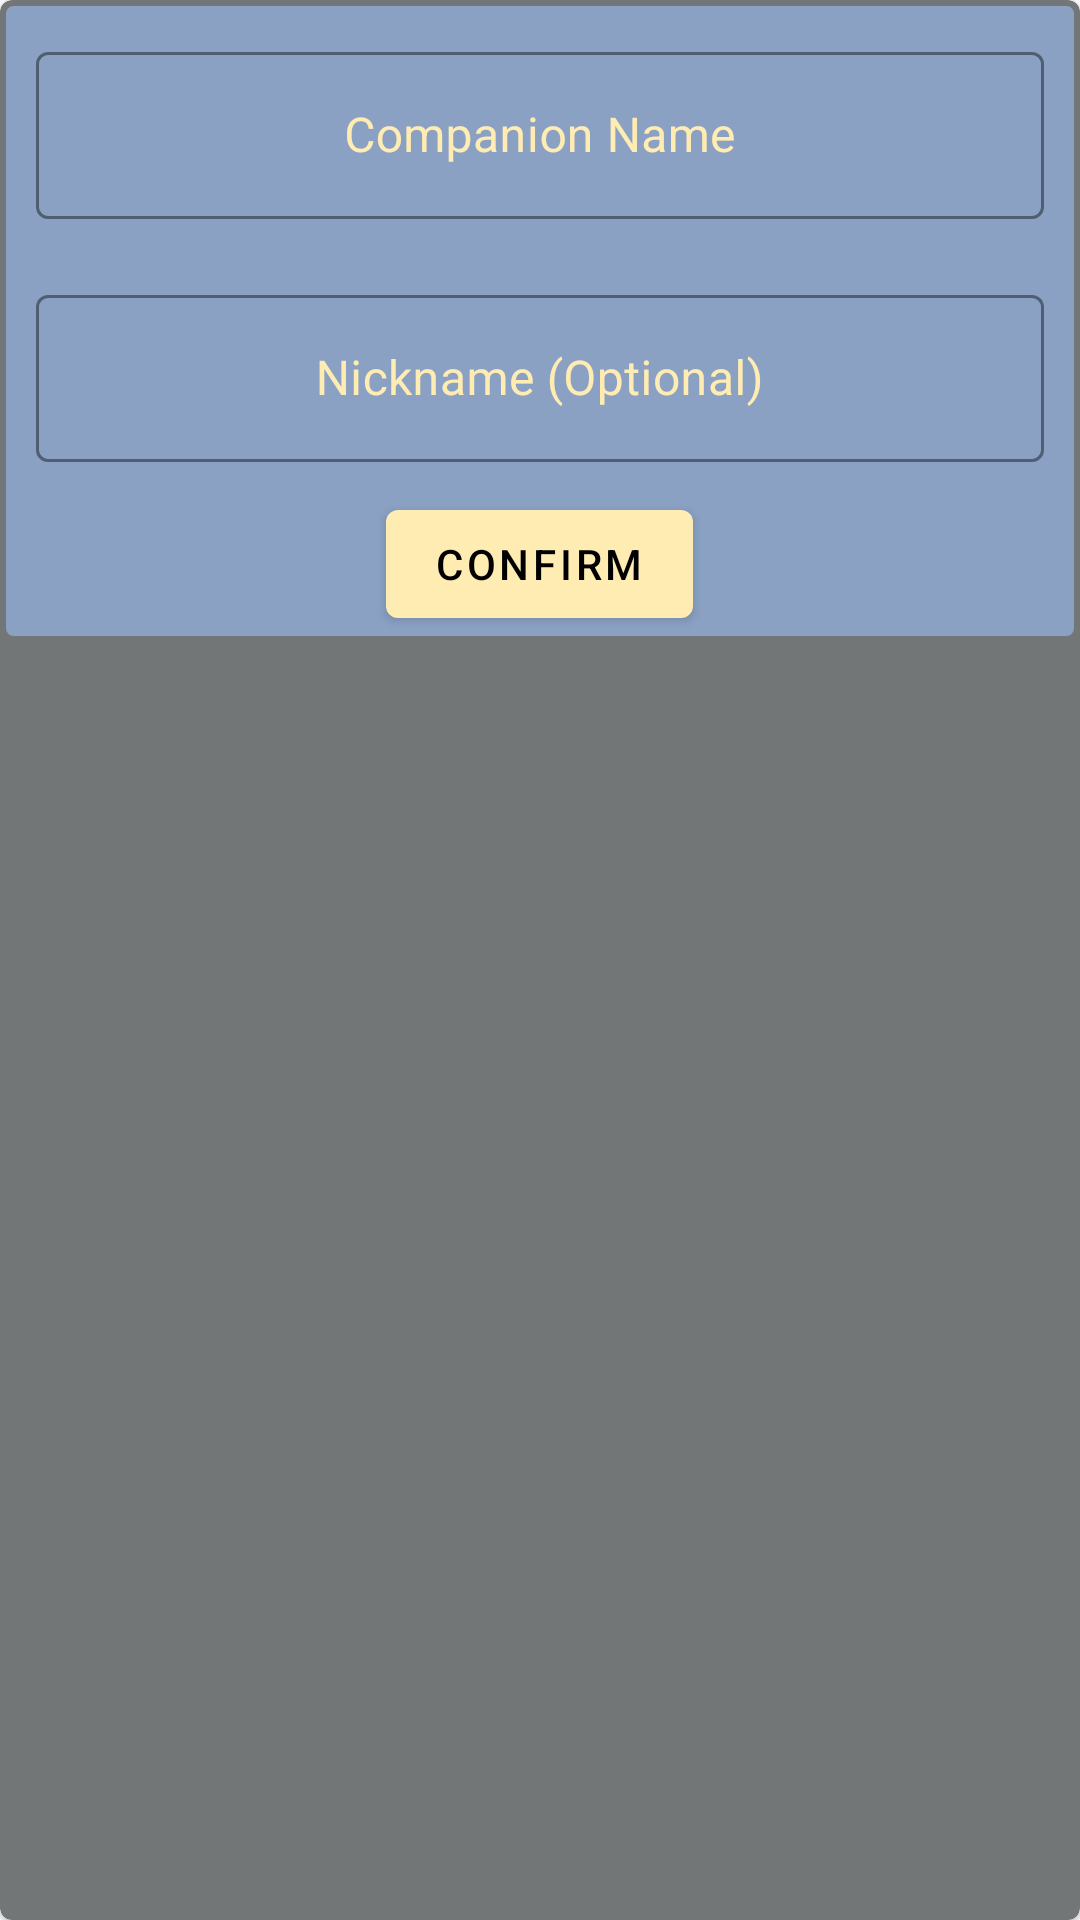

Produce the Android XML layout that renders to this screen, including the resource entries it uses.
<!-- AndroidManifest.xml: application theme Theme.CityQuest -->
<!-- res/layout/fragment_add_companion_dialog.xml -->
<?xml version="1.0" encoding="utf-8"?>
<com.google.android.material.card.MaterialCardView xmlns:android="http://schemas.android.com/apk/res/android"
    xmlns:tools="http://schemas.android.com/tools"
    android:layout_width="wrap_content"
    android:layout_height="wrap_content"
    xmlns:app="http://schemas.android.com/apk/res-auto"
    android:background="@drawable/card_layout_rect"
    android:backgroundTint="@color/col_bg_border">

    <RelativeLayout
        android:layout_width="match_parent"
        android:layout_height="wrap_content"
        android:layout_margin="2dp"
        android:background="@drawable/card_layout_rect"
        android:backgroundTint="@color/color_primary_light">
    <com.google.android.material.textfield.TextInputLayout
        android:id="@+id/tv_name"
        style="@style/Widget.MaterialComponents.TextInputLayout.OutlinedBox"
        android:layout_width="match_parent"
        android:layout_height="wrap_content"
        android:background="@color/color_primary_light"
        android:layout_alignParentStart="true"
        android:layout_margin="10dp"
        android:layout_marginStart="15dp"
        android:layout_marginEnd="15dp"

        android:hint="Companion Name"
        app:errorTextColor="@color/design_default_color_error"
        android:textColorHint="@color/color_secondary"
        app:boxStrokeColor="@color/color_secondary_light"
        app:boxStrokeWidth="1dp"
        app:endIconMode="clear_text"
        app:hintTextColor="@color/color_secondary">

        <com.google.android.material.textfield.TextInputEditText
            android:inputType="textPersonName"
            android:layout_width="match_parent"
            android:gravity="center"
            android:layout_height="wrap_content"/>
    </com.google.android.material.textfield.TextInputLayout>

    <com.google.android.material.textfield.TextInputLayout
        android:id="@+id/tv_nickname"
        style="@style/Widget.MaterialComponents.TextInputLayout.OutlinedBox"
        android:layout_width="match_parent"
        android:layout_height="wrap_content"
        android:layout_below="@id/tv_name"
        android:layout_alignStart="@id/tv_name"
        android:layout_alignEnd="@id/tv_name"
        android:background="@color/color_primary_light"
        android:hint="Nickname (Optional)"
        android:layout_marginTop="10dp"
        android:layout_marginBottom="10dp"

        app:errorTextColor="@color/design_default_color_error"
        android:textColorHint="@color/color_secondary"
        app:boxStrokeColor="@color/color_secondary_light"
        app:boxStrokeWidth="1dp"
        app:endIconMode="clear_text"
        app:hintTextColor="@color/color_secondary">

        <com.google.android.material.textfield.TextInputEditText
            android:inputType="textEmailAddress"
            android:layout_width="match_parent"
            android:gravity="center"
            android:layout_height="wrap_content"/>
    </com.google.android.material.textfield.TextInputLayout>

    <com.google.android.material.button.MaterialButton
        android:id="@+id/btn_confirm"
        android:layout_width="wrap_content"
        android:layout_height="wrap_content"
        app:backgroundTint="@color/color_secondary"
        android:text="@string/action_confirm"
        android:layout_below="@id/tv_nickname"
        android:layout_centerHorizontal="true"
        />
    <com.google.android.material.button.MaterialButton
        android:id="@+id/btn_remove"
        android:layout_width="wrap_content"
        android:layout_height="wrap_content"
        app:backgroundTint="@color/design_default_color_error"
        android:visibility="gone"
        tools:visibility="visible"
        android:text="@string/action_remove"
        android:layout_alignParentEnd="true"
        android:layout_alignTop="@id/btn_confirm"/>
    </RelativeLayout>
</com.google.android.material.card.MaterialCardView>
<!-- resources referenced by this layout -->
<resources>
  <color name="col_bg_border">#737677</color>
  <color name="color_primary_light">#8aa1c4</color>
  <color name="color_secondary">#ffecb3</color>
  <color name="color_secondary_light">#ffffe5</color>
  <!-- drawable card_layout_rect (drawable) -->
  <?xml version="1.0" encoding="utf-8"?>
  <layer-list xmlns:android="http://schemas.android.com/apk/res/android">
  
      <item android:id="@android:id/background"
          >
          <shape>
              <solid android:color="@color/col_bg_light"/>
              <corners android:radius="2dp"/>
              <stroke android:color="@color/color_primary" android:width="1dp" />
          </shape>
      </item>
  
  
  </layer-list>
  <string name="action_confirm">Confirm</string>
  <string name="action_remove">Remove</string>
  <style name="Theme.CityQuest" parent="Theme.MaterialComponents.Light.NoActionBar">
          
          <item name="colorPrimary">@color/color_primary</item>
          <item name="colorPrimaryVariant">@color/color_primary_dark</item>
          <item name="colorOnPrimary">@color/col_text_primary</item>
          
          <item name="colorSecondary">@color/color_secondary</item>
          <item name="colorSecondaryVariant">@color/color_secondary_light</item>
          <item name="colorOnSecondary">@color/black</item>
          
          <item name="android:statusBarColor" tools:targetApi="l">?attr/colorPrimaryVariant</item>
          
      </style>
  <color name="col_bg_light">#ffffff</color>
  <color name="color_primary">#5b7393</color>
  <color name="color_primary_dark">#2e4865</color>
  <color name="col_text_primary">#000000</color>
  <color name="black">#FF000000</color>
</resources>
